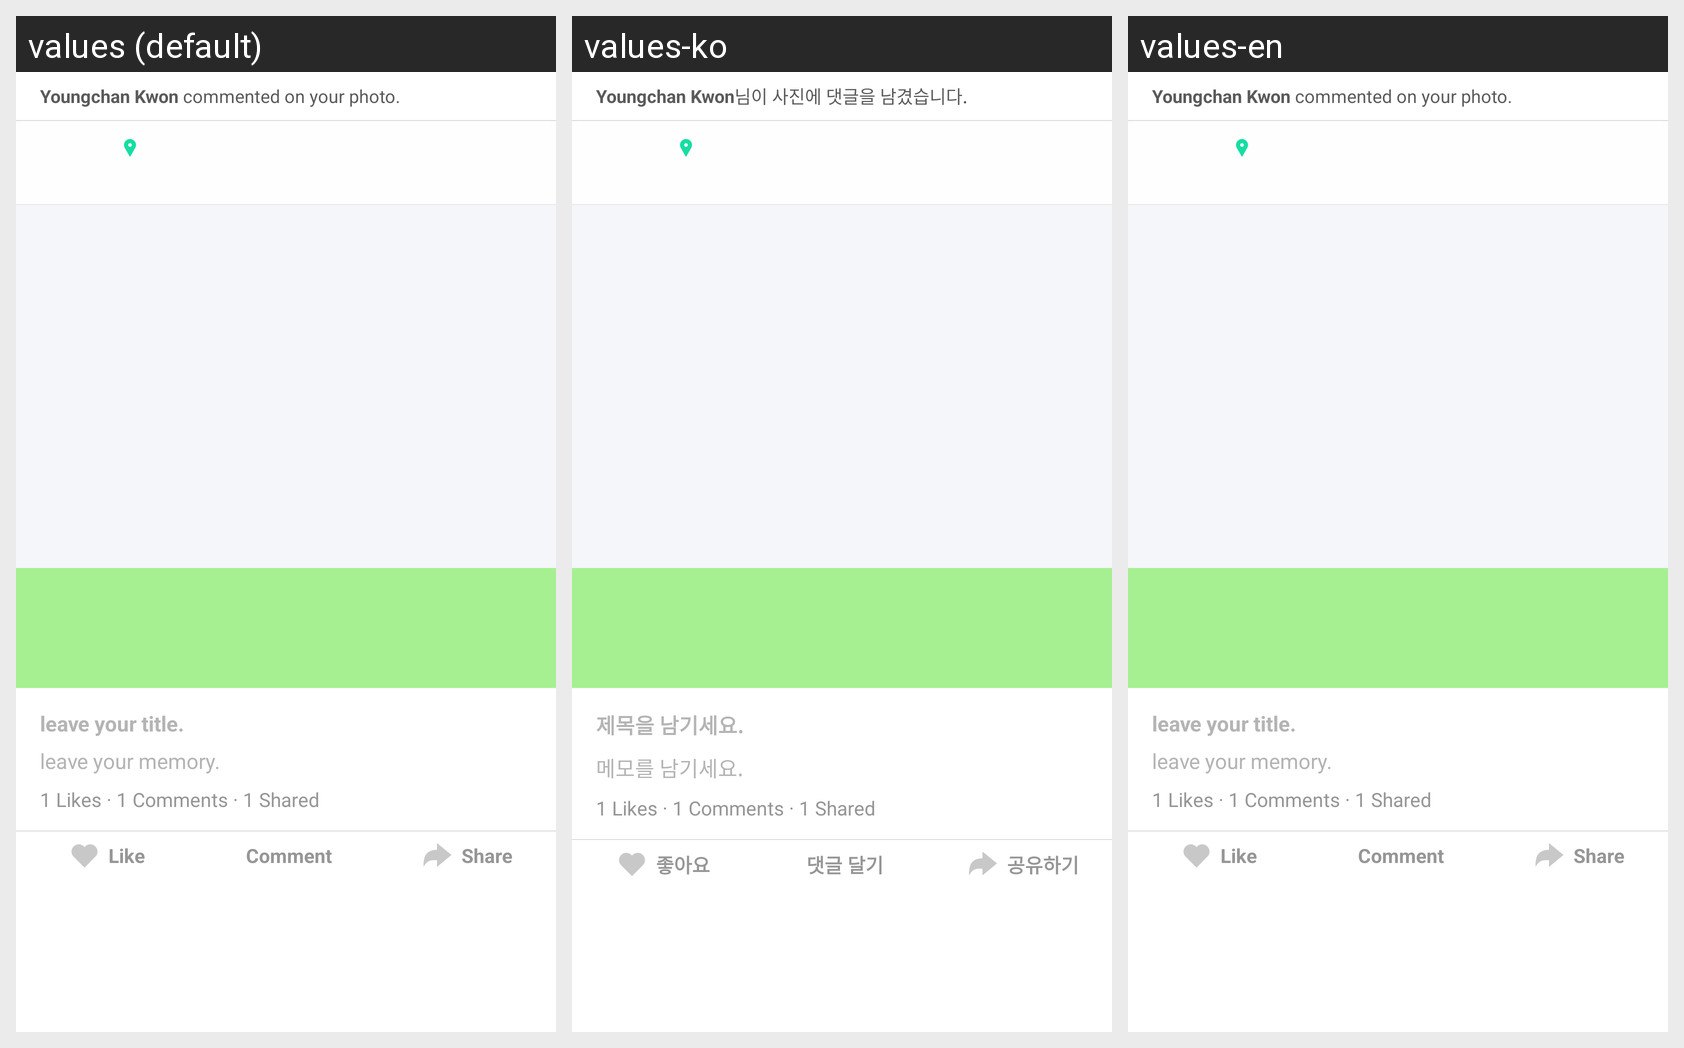

The same Android screen rendered under several of its app's locales, left to right. List the strings drawn on it with the default value and each locale's translation.
Android screen res/layout/newsfeed_feed.xml rendered under 3 locales, left to right: values (default), values-ko, values-en. Device: Nexus 5 (rendered at 1080×1920; each locale shown at half size, 540×960, under a caption strip naming it); theme AppTheme.
Strings drawn on this screen, with the default value and each locale's value (text and hints the layout hard-codes, and strings that could not be matched under every locale, appear in the picture but are not listed):

comment_photo
  values:  commented on your photo.
  values-ko: 님이 사진에 댓글을 남겼습니다.
  values-en:  commented on your photo.

love
  values: Like
  values-ko: 좋아요
  values-en: Like

comment
  values: Comment
  values-ko: 댓글 달기
  values-en: Comment

share
  values: Share
  values-ko: 공유하기
  values-en: Share

title_hint
  values: leave your title.
  values-ko: 제목을 남기세요.
  values-en: leave your title.

description_hint
  values: leave your memory.
  values-ko: 메모를 남기세요.
  values-en: leave your memory.
